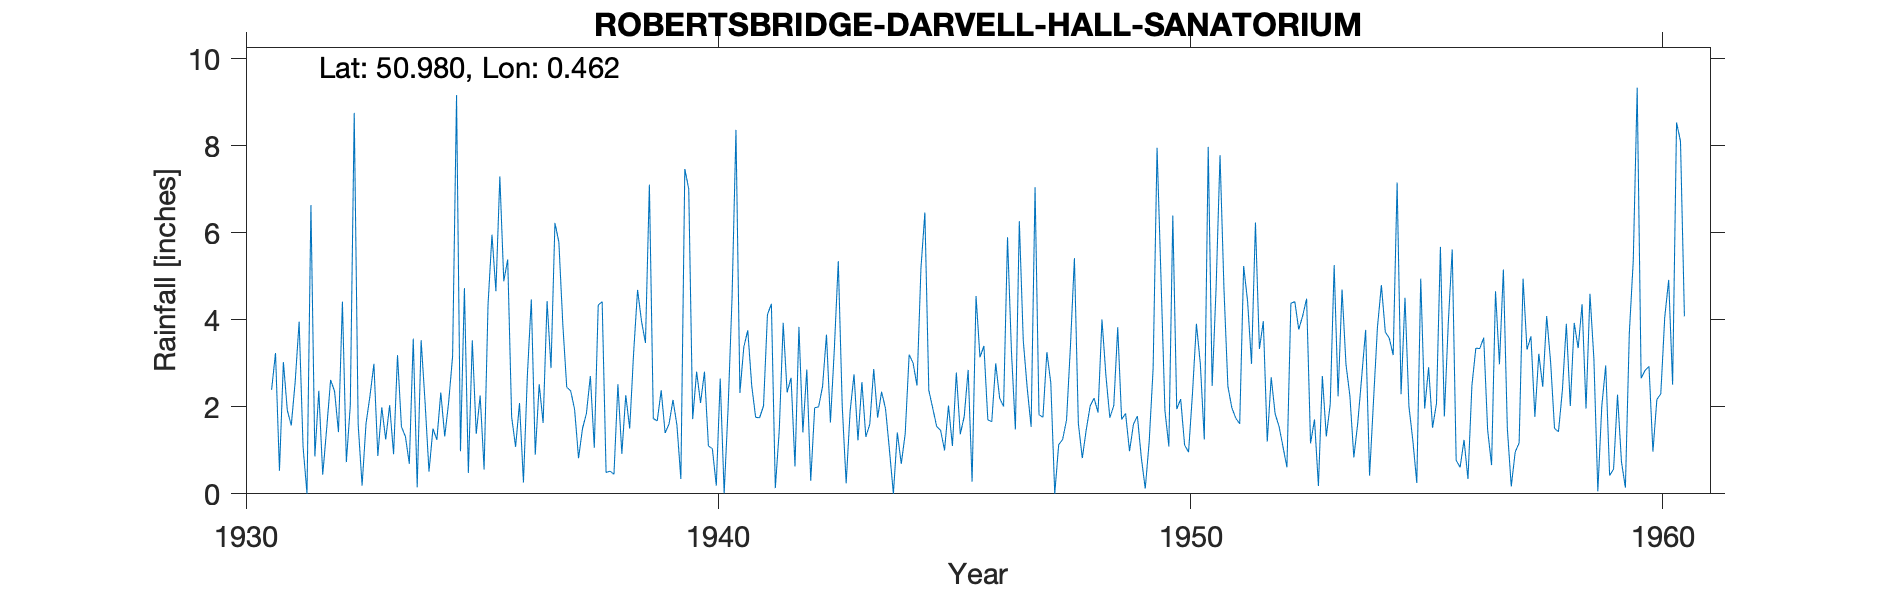

The data file committed next to this chart (first rows):
ROBERTSBRIDGE-DARVELL-HALL-SANATORIUM, , , , , , , , , , , , , , , , , , , , , , , 
Grid ref, TQ729229, Long, 0.4617, Lat, 50.98, Elevation, 100, ft, , , , , , , , , , , , , , , 
Station no, 558/5, , , , , , , , , , , , , , , , , , , , , , 
, 1931, 1932, 1933, 1934, 1935, 1936, 1937, 1938, 1939, 1940, 1941, 1942, 1943, 1944, 1945, 1946, 1947, 1948, 1949, 1950, 1951, 1952, 1953
January, 2.39, 2.37, 1.62, 3.57, 0.98, 5.39, 6.23, 4.42, 7.11, 2.81, 3.38, 2.67, 5.35, 1.96, 1.97, 3.14, 2.44, 5.42, 1.71, 1.09, 4.73, 3.97, 1.16
February, 3.24, 0.44, 2.25, 0.15, 4.73, 1.77, 5.79, 0.49, 1.73, 2.09, 3.76, 0.63, 2.02, 1.01, 1.55, 3.4, 1.54, 1.62, 1.85, 6.4, 7.79, 1.2, 1.71
March, 0.53, 1.5, 2.99, 3.53, 0.48, 1.08, 3.9, 0.52, 1.68, 2.81, 2.49, 3.84, 0.24, 0, 1.46, 1.7, 7.05, 0.82, 0.98, 1.95, 4.71, 2.68, 0.18
April, 3.03, 2.62, 0.87, 2.11, 3.53, 2.09, 2.45, 0.45, 2.38, 1.1, 1.76, 1.41, 1.89, 1.41, 1, 1.66, 1.82, 1.47, 1.6, 2.18, 2.47, 1.84, 2.71
May, 1.92, 2.36, 1.99, 0.51, 1.38, 0.26, 2.37, 2.52, 1.4, 1.04, 1.75, 2.86, 2.75, 0.69, 2.03, 3, 1.76, 2.02, 1.79, 1.12, 1.98, 1.55, 1.32
June, 1.57, 1.42, 1.25, 1.5, 2.26, 2.73, 1.94, 0.92, 1.61, 0.19, 2.02, 0.3, 1.23, 1.38, 1.1, 2.2, 3.26, 2.2, 0.83, 0.96, 1.74, 1.08, 2.06
July, 2.58, 4.42, 2.04, 1.24, 0.56, 4.47, 0.82, 2.27, 2.16, 2.65, 4.12, 1.98, 2.57, 3.2, 2.79, 2.01, 2.55, 1.87, 0.12, 2.31, 1.61, 0.61, 5.26
August, 3.96, 0.73, 0.91, 2.33, 4.35, 0.9, 1.5, 1.5, 1.58, 0.01, 4.37, 2, 1.31, 3.01, 1.37, 5.9, 0, 4.01, 1.2, 3.91, 5.24, 4.38, 2.24
September, 1.08, 2.03, 3.19, 1.32, 5.96, 2.52, 1.85, 3.25, 0.34, 1.97, 0.13, 2.47, 1.6, 2.49, 1.78, 3.27, 1.13, 2.72, 2.88, 2.98, 4.43, 4.42, 4.7
October, 0, 8.76, 1.54, 2.11, 4.66, 1.63, 2.71, 4.69, 7.47, 4.49, 1.46, 3.66, 2.87, 5.18, 2.85, 1.48, 1.25, 1.75, 7.96, 1.25, 2.99, 3.78, 2.98
November, 6.64, 1.6, 1.32, 3.17, 7.3, 4.43, 1.06, 3.97, 7.01, 8.37, 3.93, 1.64, 1.75, 6.47, 0.28, 6.27, 1.7, 2.03, 4.96, 7.98, 6.24, 4.09, 2.25
December, 0.86, 0.19, 0.69, 9.17, 4.89, 2.89, 4.34, 3.47, 1.72, 2.32, 2.33, 3.34, 2.35, 2.38, 4.55, 3.53, 3.42, 3.83, 1.91, 2.48, 3.33, 4.49, 0.84
Total, 27.8, 28.44, 20.66, 30.71, 41.08, 30.16, 34.96, 28.47, 36.19, 29.85, 31.5, 26.8, 25.93, 29.18, 22.73, 37.56, 27.92, 29.76, 27.79, 34.61, 47.26, 34.09, 27.41
